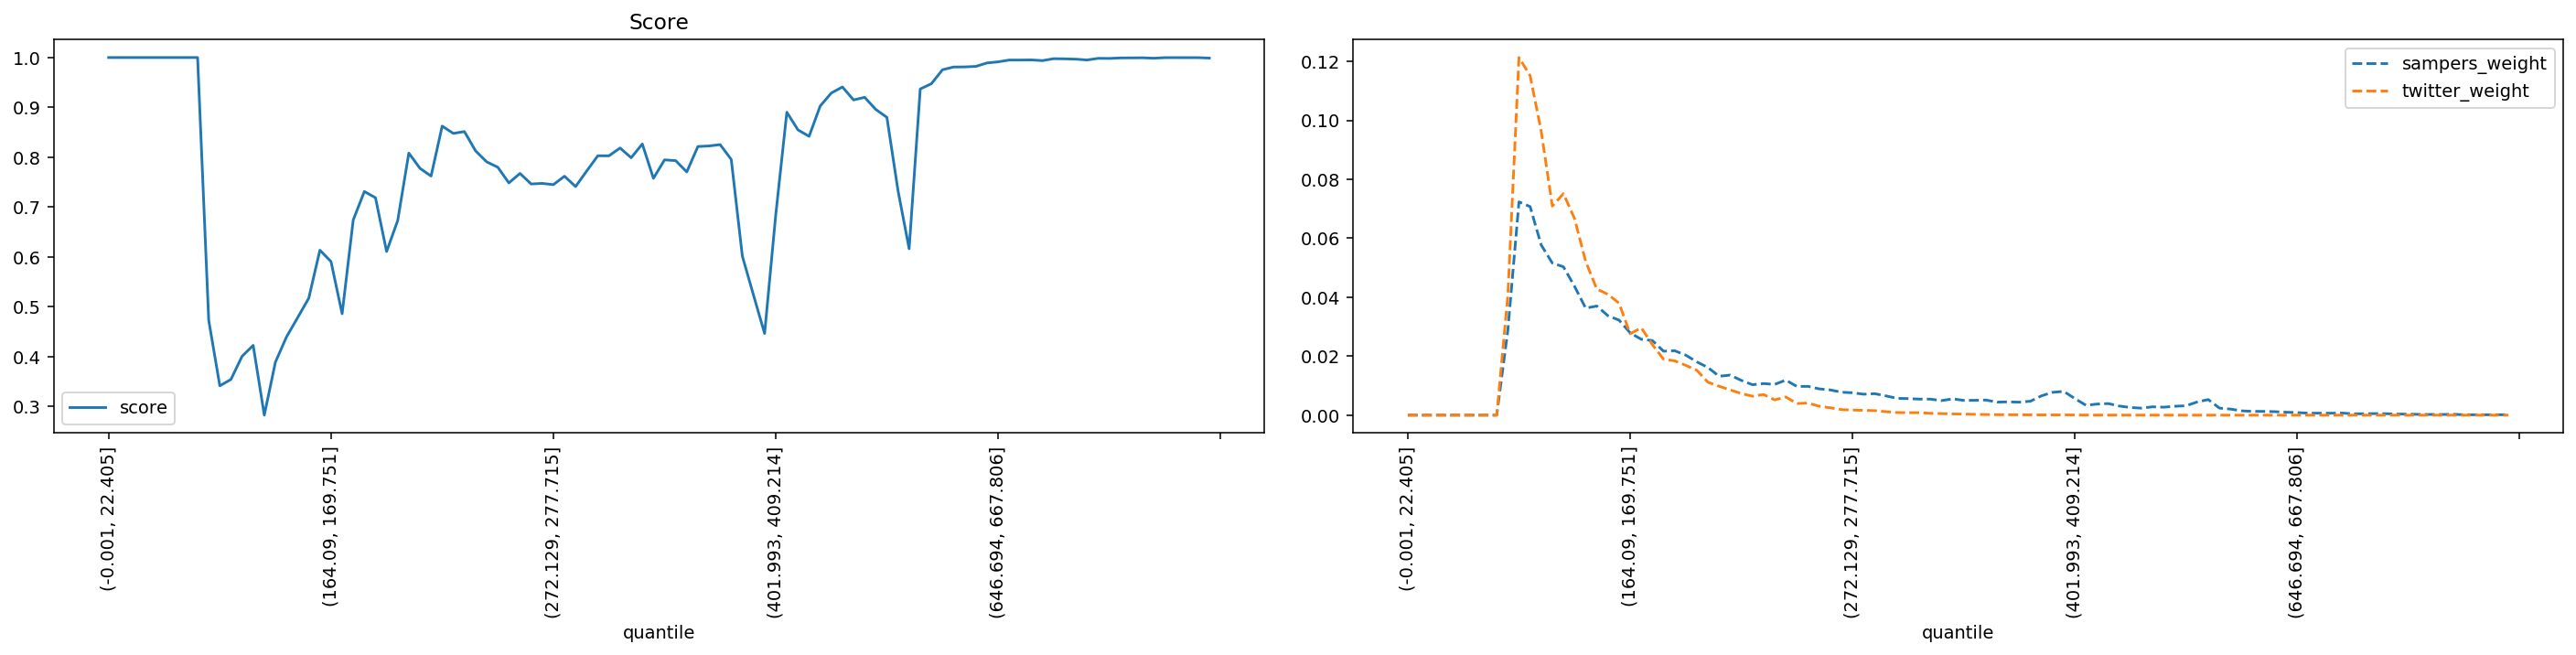

The data file committed next to this chart (first rows):
quantile, score, sampers_weight, twitter_weight
(-0.001, 22.405], 1.0, 0.0, 0.0
(22.405, 35.395], 1.0, 0.0, 0.0
(35.395, 46.554], 1.0, 0.0, 0.0
(46.554, 56.061], 1.0, 0.0, 0.0
(56.061, 64.93], 1.0, 0.0, 0.0
(64.93, 73.165], 1.0, 0.0, 0.0
(73.165, 80.94], 1.0, 0.0, 0.0
(80.94, 88.329], 1.0, 0.0, 0.0
(88.329, 95.338], 1.0, 0.0, 0.0
(95.338, 102.07], 0.473, 0.02881, 0.04061
(102.07, 108.851], 0.3415, 0.07236, 0.1213
(108.851, 115.402], 0.3543, 0.07075, 0.1152
(115.402, 121.788], 0.4007, 0.05771, 0.09632
(121.788, 128.103], 0.4226, 0.05159, 0.07093
(128.103, 134.5], 0.2826, 0.05033, 0.07516
(134.5, 140.658], 0.389, 0.04368, 0.06666
(140.658, 146.534], 0.4397, 0.0363, 0.05215
(146.534, 152.416], 0.4782, 0.03702, 0.04278
(152.416, 158.282], 0.5173, 0.03373, 0.041
(158.282, 164.09], 0.6135, 0.03224, 0.03798
(164.09, 169.751], 0.5907, 0.02792, 0.02761
(169.751, 175.259], 0.486, 0.02574, 0.02965
(175.259, 180.935], 0.6742, 0.02531, 0.02392
(180.935, 186.282], 0.7313, 0.02171, 0.01899
(186.282, 191.76], 0.7187, 0.02186, 0.01843
(191.76, 197.086], 0.6109, 0.02036, 0.0169
(197.086, 202.626], 0.673, 0.01807, 0.01521
(202.626, 207.999], 0.8083, 0.01616, 0.01116
(207.999, 213.47], 0.7778, 0.0132, 0.009808
(213.47, 218.954], 0.7622, 0.01359, 0.008563
(218.954, 224.269], 0.8624, 0.01178, 0.007334
(224.269, 229.603], 0.8478, 0.01033, 0.006433
(229.603, 234.752], 0.8515, 0.01072, 0.006996
(234.752, 239.974], 0.8128, 0.01043, 0.005178
(239.974, 245.254], 0.7908, 0.01189, 0.006173
(245.254, 250.51], 0.7799, 0.009735, 0.003937
(250.51, 255.844], 0.7485, 0.009768, 0.004104
(255.844, 261.162], 0.7675, 0.008921, 0.003025
(261.162, 266.661], 0.7463, 0.008557, 0.002498
(266.661, 272.129], 0.7475, 0.007782, 0.001882
(272.129, 277.715], 0.745, 0.0076, 0.001733
(277.715, 283.342], 0.7619, 0.007103, 0.001637
(283.342, 289.14], 0.7411, 0.007285, 0.00153
(289.14, 295.075], 0.7724, 0.006542, 0.001184
(295.075, 301.331], 0.8029, 0.005703, 0.0008836
(301.331, 307.68], 0.8028, 0.005613, 0.0008399
(307.68, 313.891], 0.8185, 0.005442, 0.0008506
(313.891, 320.547], 0.799, 0.005435, 0.0006371
(320.547, 326.988], 0.8266, 0.004934, 0.0005144
(326.988, 333.082], 0.7577, 0.005519, 0.0004088
(333.082, 339.529], 0.7947, 0.005021, 0.0003345
(339.529, 346.178], 0.7932, 0.005034, 0.0002842
(346.178, 352.733], 0.7705, 0.005131, 0.0002098
(352.733, 359.7], 0.8215, 0.004414, 0.0001595
(359.7, 366.652], 0.8226, 0.004521, 0.0001454
(366.652, 373.677], 0.8253, 0.004402, 0.0001238
(373.677, 380.777], 0.7955, 0.004726, 0.0001085
(380.777, 387.825], 0.6014, 0.006555, 9.03637394798977e-05
(387.825, 394.882], 0.5235, 0.007741, 7.93758544014622e-05
(394.882, 401.993], 0.4463, 0.008068, 9.444488400370646e-05
... 40 more rows
